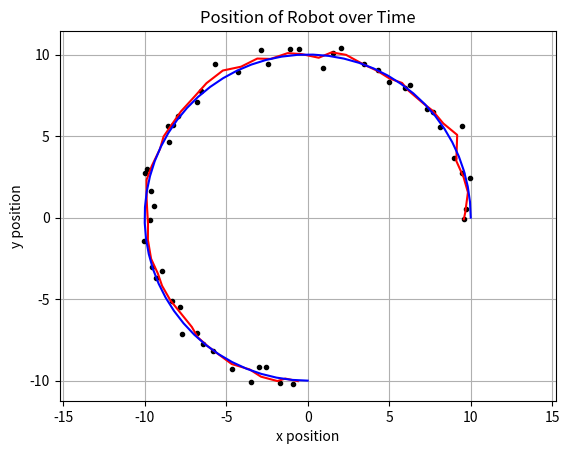

Source code (Python):
import numpy as np
import matplotlib.pyplot as plt

R = 10 # Radius of path 
sig = 0.5 # Standard deviation of the noise, try this at 0.5, 0.75, 1

### DONT EDIT THIS ### (Make path, measurements)
def true_path(time):
    pos_x = R * np.cos(time)
    pos_y = R * np.sin(time)
    return pos_x, pos_y

def measure(time):
    noise = np.random.normal(0,sig,2)
    pos_x = R * np.cos(time)
    pos_y = R * np.sin(time)
    return pos_x + noise[0], pos_y + noise[1]

num_pts = 50
ang_dist = 3.0/2 * np.pi
time = np.linspace(0, ang_dist, num_pts)
meas = [np.array(measure(t)) for t in time]

# This is for plotting don't use this for your filter (its perfect data)
tp = [true_path(t) for t in np.linspace(0,ang_dist,num_pts)]
### EDIT BELOW THIS ###

def kalman_filter(measurements, R, dt):
    # State: [x, y, vx, vy, ax, ay]
    # Use a constant acceleration model with circular motion constraints
    F = np.array([[1, 0, dt, 0, 0.5*dt**2, 0],
                  [0, 1, 0, dt, 0, 0.5*dt**2],
                  [0, 0, 1, 0, dt, 0],
                  [0, 0, 0, 1, 0, dt],
                  [0, 0, 0, 0, 1, 0],
                  [0, 0, 0, 0, 0, 1]])
    
    H = np.array([[1, 0, 0, 0, 0, 0],
                  [0, 1, 0, 0, 0, 0]])
    
    # Fine-tune process noise
    Q = np.eye(6) * 0.001
    Q[4:, 4:] = np.eye(2) * 0.1  # Higher uncertainty for acceleration
    
    # Adjust measurement noise
    R_cov = np.eye(2) * (sig**2 * 1.5)
    
    # Initial state estimate
    x = np.array([measurements[0][0], measurements[0][1], 
                  -measurements[0][1]/R, measurements[0][0]/R, 0, 0])
    
    # Initial error covariance
    P = np.eye(6) * 10
    P[4:, 4:] = np.eye(2) * 100  # Higher initial uncertainty for acceleration
    
    filtered_states = []
    
    for z in measurements:
        # Predict
        x = F @ x
        P = F @ P @ F.T + Q
        
        # Update
        y = z - H @ x
        S = H @ P @ H.T + R_cov
        K = P @ H.T @ np.linalg.inv(S)
        x = x + K @ y
        P = (np.eye(6) - K @ H) @ P
        
        # Enforce circular motion constraint
        pos = x[:2]
        vel = x[2:4]
        speed = np.linalg.norm(vel)
        tangent = np.array([-pos[1], pos[0]]) / np.linalg.norm(pos)
        x[2:4] = speed * tangent
        
        # Update acceleration to maintain circular motion
        centripetal_acc = speed**2 / R
        x[4:6] = -centripetal_acc * pos / np.linalg.norm(pos)
        
        filtered_states.append(x[:2])
    
    return np.array(filtered_states)

# Calculate dt
dt = time[1] - time[0]

# Apply Kalman filter
filtered_states = kalman_filter(meas, R, dt)

# Extract filtered x and y coordinates
data_x, data_y = filtered_states[:, 0], filtered_states[:, 1]

# Plotting (Shouldn't have to edit)
plt.figure("Position")
plt.plot(*zip(*meas), 'k.')
plt.plot(data_x, data_y, "-r")
plt.plot(*zip(*tp), 'b-')
plt.title("Position of Robot over Time")
plt.xlabel("x position")
plt.ylabel("y position")
plt.axis("equal")
plt.grid("show")
plt.show()